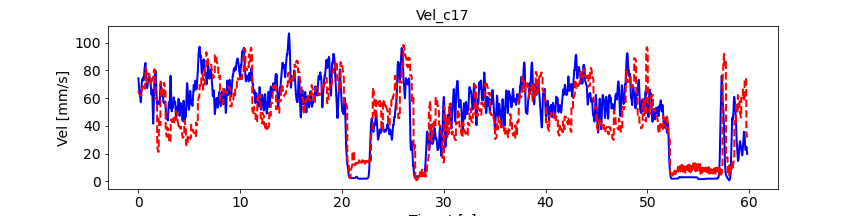

Data behind this chart, as committed beside it:
, pred_vel, pred_vel_x, pred_vel_y, label_vel, label_vel_x, label_vel_y
0, 65.03, 48.11, -29.98, 74.22, 65.79, -28.97
1, 64.57, 48.21, -30.37, 72.73, 65.15, -26.78
2, 64.3, 48.12, -30.14, 71.69, 64.92, -24.61
3, 64.1, 48.01, -29.9, 71.08, 65.12, -22.39
4, 63.9, 47.91, -29.62, 70.24, 64.99, -20.18
5, 63.74, 47.79, -29.33, 69.14, 64.55, -17.91
6, 63.5, 47.62, -28.97, 67.75, 63.77, -15.52
7, 63.27, 47.43, -28.6, 66.83, 63.37, -13.32
8, 63.16, 47.22, -28.14, 66.36, 63.33, -11.24
9, 63.04, 47.11, -27.72, 65.58, 62.89, -9.52
10, 62.86, 46.94, -27.27, 64.45, 62.03, -8.103
11, 62.55, 46.83, -26.91, 63.73, 61.51, -7.115
12, 62.44, 46.64, -26.48, 63.4, 61.33, -6.526
13, 62.4, 46.46, -26.09, 63.45, 61.47, -6.318
14, 62.38, 46.27, -25.69, 63.51, 61.58, -6.433
15, 62.38, 46.07, -25.23, 63.59, 61.64, -6.873
16, 62.39, 45.82, -24.82, 63.54, 61.53, -7.361
17, 62.38, 45.58, -24.45, 63.37, 61.24, -7.911
18, 62.37, 45.37, -24.13, 63.06, 60.75, -8.539
19, 62.34, 45.15, -23.83, 62.55, 60.03, -9.052
20, 62.18, 60.35, -9.141, 61.82, 59.05, -9.467
21, 61.97, 60.55, -10.01, 61.08, 58.04, -9.671
22, 61.92, 60.46, -10.02, 60.3, 56.97, -9.67
23, 62.05, 60.37, -10.08, 59.53, 55.97, -9.182
24, 62.19, 60.24, -10.13, 58.72, 55.01, -8.192
25, 62.33, 60.02, -10.22, 57.87, 54.07, -6.671
26, 62.36, 59.75, -10.24, 57.28, 53.43, -4.713
27, 62.4, 59.46, -10.3, 56.95, 53.07, -2.26
28, 62.51, 59.13, -10.33, 56.96, 52.96, 0.3981
29, 62.57, 58.86, -10.34, 57.3, 53.1, 3.342
30, 62.57, 58.51, -10.33, 58, 53.49, 6.661
31, 62.41, 58.2, -10.38, 59.1, 54.17, 10
32, 62.37, 57.88, -10.37, 60.65, 55.15, 13.47
33, 62.31, 57.6, -10.28, 62.28, 56.15, 16.77
34, 62.3, 57.27, -10.23, 64.06, 57.2, 20.01
35, 62.35, 56.97, -10.13, 65.67, 58.16, 22.8
36, 62.45, 56.82, -10.26, 67.17, 59.08, 25.22
37, 62.43, 56.52, -10.17, 68.6, 59.96, 27.35
38, 62.36, 56.24, -10.09, 69.61, 60.54, 29
39, 62.25, 55.94, -9.985, 70.23, 60.82, 30.21
40, 66.57, 60.32, -13.89, 70.95, 61.25, 31.25
41, 66.37, 60.55, -14.82, 71.8, 61.83, 32.14
42, 66.44, 60.5, -14.71, 72.81, 62.58, 32.91
43, 66.62, 60.43, -14.67, 73.1, 62.93, 32.89
44, 66.81, 60.35, -14.62, 72.71, 62.9, 32.08
45, 67.02, 60.23, -14.62, 72.68, 63.31, 31.13
46, 67.17, 60.07, -14.59, 73.04, 64.19, 30.02
47, 67.34, 59.89, -14.63, 73.39, 65.14, 28.64
48, 67.49, 59.74, -14.74, 73.74, 66.19, 26.94
49, 67.68, 59.6, -14.83, 74.12, 67.39, 24.88
50, 67.79, 59.4, -14.86, 74.41, 68.44, 22.7
51, 67.65, 59.28, -15.03, 74.6, 69.39, 20.35
52, 67.71, 59.07, -15.09, 74.7, 70.13, 18.19
53, 67.77, 58.89, -15.13, 74.71, 70.68, 16.16
54, 67.88, 58.66, -15.23, 74.63, 71.06, 14.21
55, 68.05, 58.46, -15.22, 74.34, 71.12, 12.61
56, 68.26, 58.28, -15.4, 73.84, 70.88, 11.34
57, 68.37, 58.02, -15.48, 73.41, 70.61, 10.45
58, 68.43, 57.78, -15.6, 73.02, 70.31, 9.935
59, 68.46, 57.51, -15.66, 72.78, 70.08, 9.99
... 7,111 more rows
